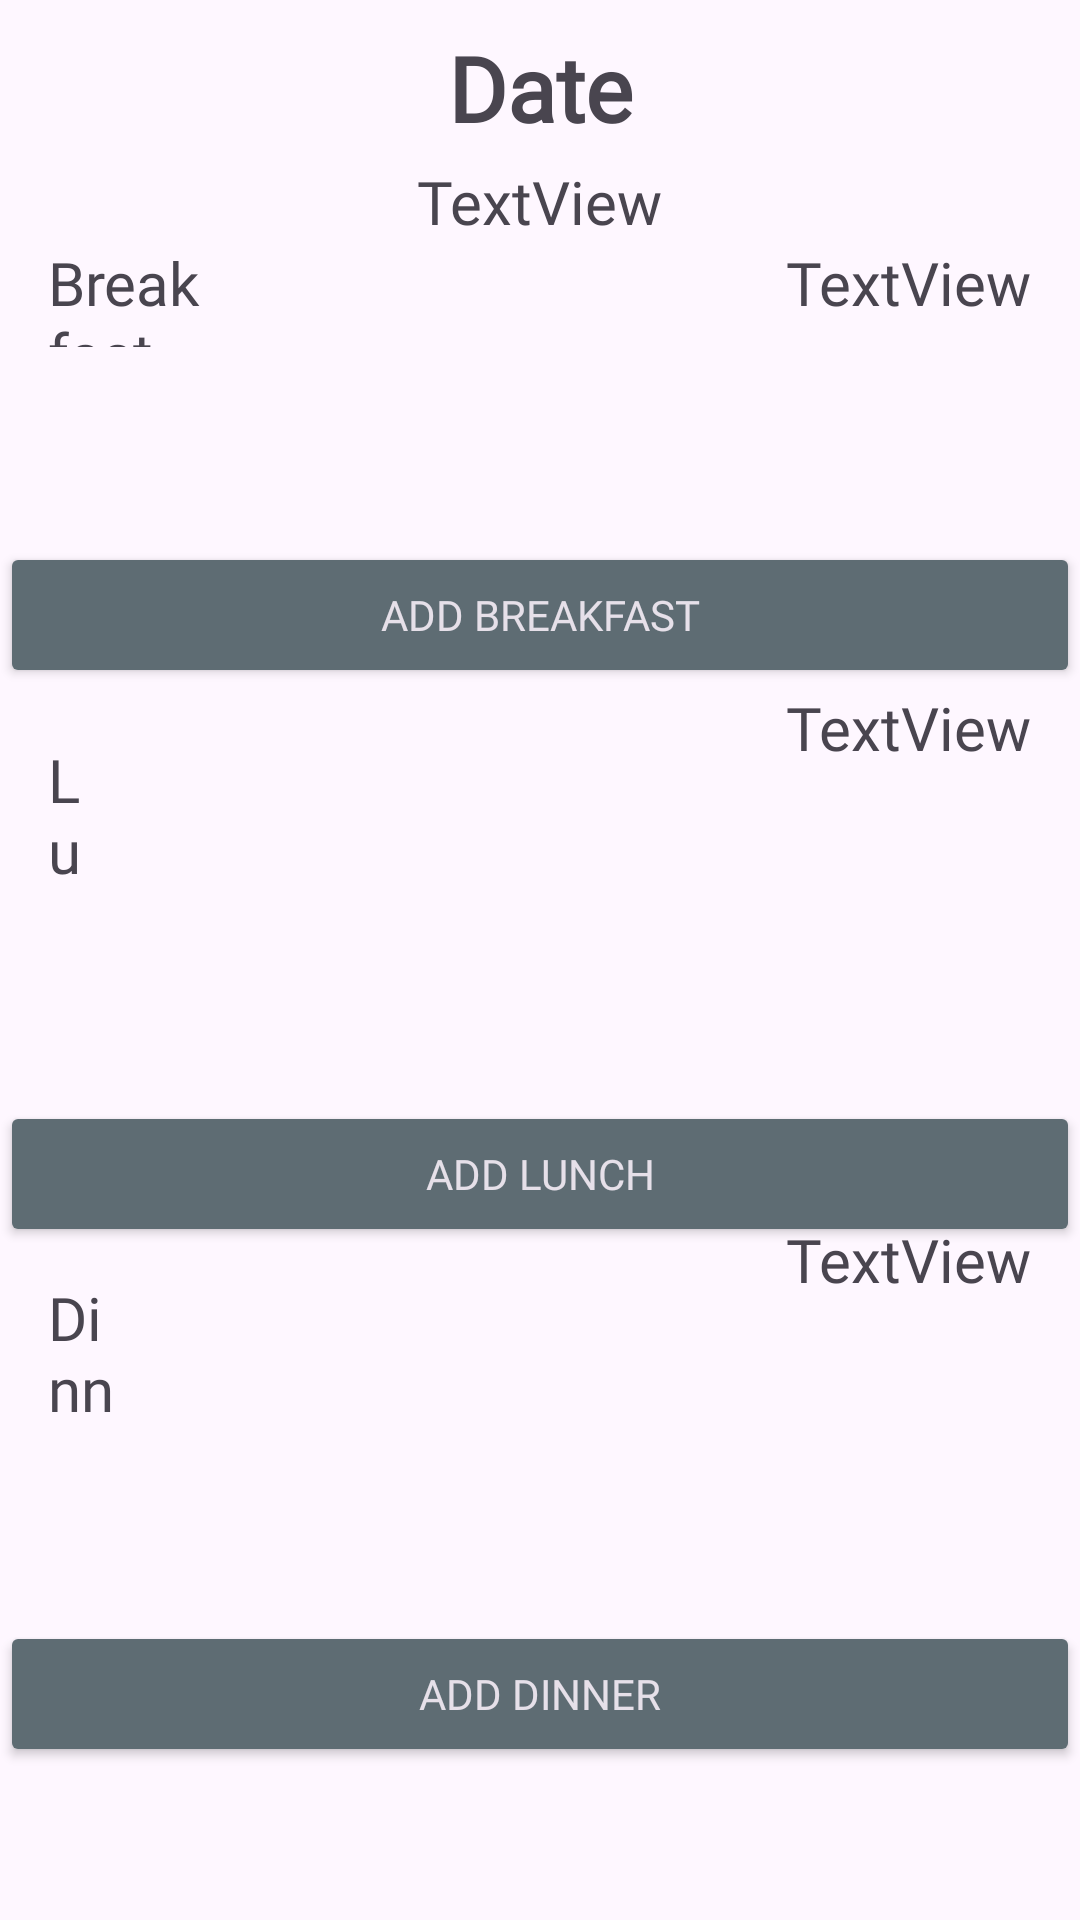

Produce the Android XML layout that renders to this screen, including the resource entries it uses.
<!-- AndroidManifest.xml: application theme Theme.ZoomFoods -->
<!-- res/layout/activity_foodtracking.xml -->
<?xml version="1.0" encoding="utf-8"?>
<androidx.constraintlayout.widget.ConstraintLayout xmlns:android="http://schemas.android.com/apk/res/android"
    xmlns:app="http://schemas.android.com/apk/res-auto"
    xmlns:tools="http://schemas.android.com/tools"
    android:layout_width="match_parent"
    android:layout_height="match_parent"
    android:background="@drawable/pie_apple"
    tools:context=".foodTracking">


    <TextView
        android:id="@+id/dateTextView"
        android:layout_width="168dp"
        android:layout_height="0dp"
        android:layout_centerHorizontal="true"
        android:layout_marginTop="5dp"
        android:gravity="center"
        android:text="@string/date"
        android:fontFamily="@font/amaranth_bold"
        android:textSize="30sp"
        android:textStyle="bold"
        app:layout_constraintBottom_toTopOf="@+id/totalCaloriesText"
        app:layout_constraintEnd_toEndOf="parent"
        app:layout_constraintStart_toStartOf="parent"
        app:layout_constraintTop_toTopOf="parent" />

    <ListView
        android:id="@+id/breakfastListView"
        android:layout_width="0dp"
        android:layout_height="0dp"
        android:layout_below="@id/dateTextView"
        app:layout_constraintBottom_toTopOf="@+id/addBreakfastButton"
        app:layout_constraintEnd_toEndOf="parent"
        app:layout_constraintStart_toStartOf="parent"
        app:layout_constraintTop_toBottomOf="@+id/breakfastCaloriesText">

    </ListView>

    <ListView
        android:id="@+id/lunchListView"
        android:layout_width="0dp"
        android:layout_height="0dp"
        android:layout_below="@id/breakfastListView"
        android:layout_marginBottom="14dp"
        app:layout_constraintBottom_toTopOf="@+id/addLunchButton"
        app:layout_constraintEnd_toEndOf="parent"
        app:layout_constraintStart_toStartOf="parent"
        app:layout_constraintTop_toBottomOf="@+id/lunchText">

    </ListView>

    <ListView
        android:id="@+id/dinnerListView"
        android:layout_width="0dp"
        android:layout_height="0dp"
        android:layout_below="@id/lunchListView"
        android:layout_marginBottom="10dp"
        app:layout_constraintBottom_toTopOf="@+id/addDinnerButton"
        app:layout_constraintEnd_toEndOf="parent"
        app:layout_constraintStart_toStartOf="parent"
        app:layout_constraintTop_toBottomOf="@+id/dinnerText" />

    <Button
        android:id="@+id/addBreakfastButton"
        style="@style/Widget.AppCompat.Button.Colored"
        android:layout_width="0dp"
        android:layout_height="0dp"
        android:layout_below="@id/breakfastListView"
        android:fontFamily="@font/amaranth"
        android:layout_marginBottom="17dp"
        android:text="@string/add_breakfast"
        app:layout_constraintBottom_toTopOf="@+id/lunchText"
        app:layout_constraintEnd_toEndOf="parent"
        app:layout_constraintStart_toStartOf="parent"
        app:layout_constraintTop_toBottomOf="@+id/breakfastListView" />

    <Button
        android:id="@+id/addLunchButton"
        style="@style/Widget.AppCompat.Button.Colored"
        android:layout_width="0dp"
        android:layout_height="0dp"
        android:layout_below="@id/lunchListView"
        android:layout_marginBottom="10dp"
        android:fontFamily="@font/amaranth"
        android:text="@string/add_lunch"
        app:layout_constraintBottom_toTopOf="@+id/dinnerText"
        app:layout_constraintEnd_toEndOf="parent"
        app:layout_constraintStart_toStartOf="parent"
        app:layout_constraintTop_toBottomOf="@+id/lunchListView" />

    <Button
        android:id="@+id/addDinnerButton"
        style="@style/Widget.AppCompat.Button.Colored"
        android:layout_width="0dp"
        android:layout_height="0dp"
        android:layout_below="@id/dinnerListView"
        android:layout_marginBottom="51dp"
        android:text="@string/add_dinner"
        android:fontFamily="@font/amaranth"
        app:layout_constraintBottom_toBottomOf="parent"
        app:layout_constraintEnd_toEndOf="parent"
        app:layout_constraintHorizontal_bias="0.0"
        app:layout_constraintStart_toStartOf="parent"
        app:layout_constraintTop_toBottomOf="@+id/dinnerListView" />

    <TextView
        android:id="@+id/dinnerText"
        android:layout_width="0dp"
        android:layout_height="0dp"
        android:layout_marginStart="16dp"
        android:layout_marginEnd="223dp"
        android:layout_marginBottom="7dp"
        android:text="@string/dinner"
        android:textSize="20sp"
        android:fontFamily="@font/amaranth_bold"
        app:layout_constraintBottom_toTopOf="@+id/dinnerListView"
        app:layout_constraintEnd_toStartOf="@+id/dinnerCaloriesText"
        app:layout_constraintStart_toStartOf="parent"
        app:layout_constraintTop_toBottomOf="@+id/addLunchButton" />

    <TextView
        android:id="@+id/lunchText"
        android:layout_width="0dp"
        android:layout_height="0dp"
        android:layout_marginStart="16dp"
        android:layout_marginEnd="231dp"
        android:layout_marginBottom="9dp"
        android:text="@string/lunch"
        android:textSize="20sp"
        android:fontFamily="@font/amaranth_bold"
        app:layout_constraintBottom_toTopOf="@+id/lunchListView"
        app:layout_constraintEnd_toStartOf="@+id/lunchCaloriesText"
        app:layout_constraintStart_toStartOf="parent"
        app:layout_constraintTop_toBottomOf="@+id/addBreakfastButton" />

    <TextView
        android:id="@+id/breakfastText"
        android:layout_width="0dp"
        android:layout_height="35dp"
        android:layout_marginStart="16dp"
        android:layout_marginTop="27dp"
        android:layout_marginEnd="192dp"
        android:layout_marginBottom="16dp"
        android:text="@string/breakfast"
        android:textSize="20sp"
        android:fontFamily="@font/amaranth_bold"
        app:layout_constraintBottom_toTopOf="@+id/breakfastListView"
        app:layout_constraintEnd_toStartOf="@+id/breakfastCaloriesText"
        app:layout_constraintStart_toStartOf="parent"
        app:layout_constraintTop_toBottomOf="@+id/dateTextView" />

    <TextView
        android:id="@+id/breakfastCaloriesText"
        android:layout_width="wrap_content"
        android:layout_height="wrap_content"
        android:layout_marginEnd="16dp"
        android:layout_marginBottom="24dp"
        android:text="@string/textview"
        android:textSize="20sp"
        android:fontFamily="@font/amaranth"
        app:layout_constraintBottom_toTopOf="@+id/breakfastListView"
        app:layout_constraintEnd_toEndOf="parent"
        app:layout_constraintStart_toEndOf="@+id/breakfastText"
        app:layout_constraintTop_toBottomOf="@+id/totalCaloriesText" />

    <TextView
        android:id="@+id/lunchCaloriesText"
        android:layout_width="wrap_content"
        android:layout_height="wrap_content"
        android:layout_marginEnd="16dp"
        android:layout_marginBottom="48dp"
        android:text="TextView"
        android:fontFamily="@font/amaranth"
        android:textSize="20sp"
        app:layout_constraintBottom_toTopOf="@+id/lunchListView"
        app:layout_constraintEnd_toEndOf="parent"
        app:layout_constraintStart_toEndOf="@+id/lunchText" />

    <TextView
        android:id="@+id/dinnerCaloriesText"
        android:layout_width="wrap_content"
        android:layout_height="wrap_content"
        android:layout_marginEnd="16dp"
        android:layout_marginBottom="48dp"
        android:text="TextView"
        android:fontFamily="@font/amaranth"
        android:textSize="20sp"
        app:layout_constraintBottom_toTopOf="@+id/dinnerListView"
        app:layout_constraintEnd_toEndOf="parent"
        app:layout_constraintStart_toEndOf="@+id/dinnerText" />

    <TextView
        android:id="@+id/totalCaloriesText"
        android:layout_width="wrap_content"
        android:layout_height="wrap_content"
        android:text="TextView"
        android:fontFamily="@font/amaranth"
        android:textSize="20sp"
        app:layout_constraintBottom_toTopOf="@+id/breakfastCaloriesText"
        app:layout_constraintEnd_toEndOf="parent"
        app:layout_constraintStart_toStartOf="parent"
        app:layout_constraintTop_toBottomOf="@+id/dateTextView" />


</androidx.constraintlayout.widget.ConstraintLayout>
<!-- resources referenced by this layout -->
<resources>
  <string name="add_breakfast">Add Breakfast</string>
  <string name="add_dinner">Add Dinner</string>
  <string name="add_lunch">Add Lunch</string>
  <string name="breakfast">Breakfast</string>
  <string name="date">Date</string>
  <string name="dinner">Dinner</string>
  <string name="lunch">Lunch</string>
  <string name="textview">TextView</string>
  <style name="Theme.ZoomFoods" parent="Base.Theme.ZoomFoods" />
  <style name="Base.Theme.ZoomFoods" parent="Theme.Material3.DayNight.NoActionBar">
          
          <item name="colorPrimary">@color/greyBlueCool</item>
          <item name="colorPrimaryVariant">@color/tintGreyBlue </item>
          <item name="colorOnPrimary">@color/white</item>
  
          
          <item name="colorSecondary">@color/greyBlue</item>
          <item name="colorSecondaryVariant">@color/greyViolet</item>
          <item name="colorOnSecondary">@color/black</item>
  
          
          <item name="colorTertiary">@color/greyLavender</item>
          <item name="colorOnTertiaryFixedVariant">@color/greyViolet</item>
          <item name="colorOnTertiary">@color/black</item>
  
          
          <item name="android:statusBarColor">?attr/colorPrimaryVariant</item>
  
          
          <item name="colorError">@color/orangeRedTone</item>
  
          <item name="colorAccent">@color/shadeDeepGreyBlue</item>
  
          
          
      </style>
  <color name="greyBlueCool">#ACBDD0</color>
  <color name="tintGreyBlue">#D5DEE8</color>
  <color name="white">#FFFFFFFF</color>
  <color name="greyBlue">#BCD7E7</color>
  <color name="greyViolet">#BCCDE7</color>
  <color name="black">#FF000000</color>
  <color name="greyLavender">#BCC2E7</color>
  <color name="orangeRedTone">#D31723</color>
  <color name="shadeDeepGreyBlue">#5E6C73</color>
</resources>
